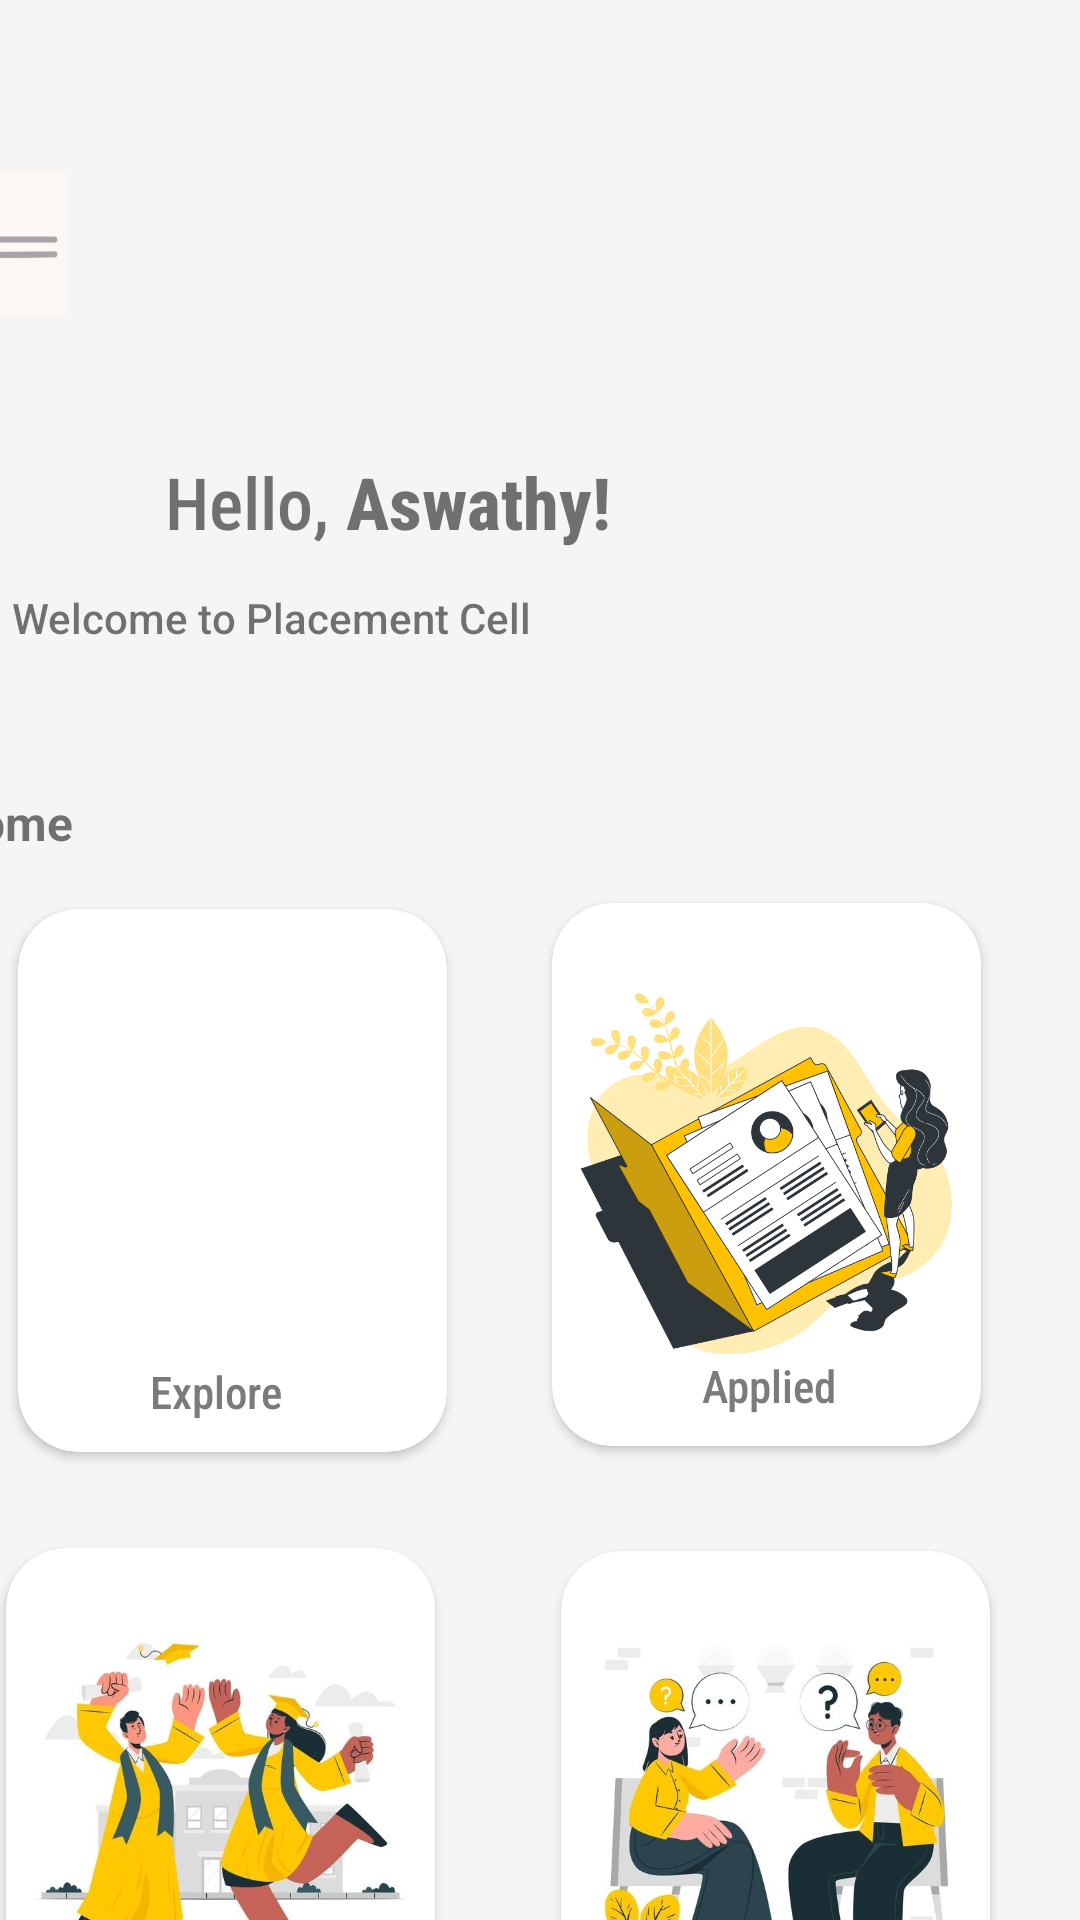

Here is an Android app screen rendered from its layout file. Give the layout XML and the strings, colors and styles it references.
<!-- AndroidManifest.xml: application theme Theme.Project_x -->
<!-- res/layout/activity_shome.xml -->
<?xml version="1.0" encoding="utf-8"?>
<androidx.constraintlayout.widget.ConstraintLayout xmlns:android="http://schemas.android.com/apk/res/android"
    xmlns:app="http://schemas.android.com/apk/res-auto"
    xmlns:tools="http://schemas.android.com/tools"
    android:layout_width="match_parent"
    android:layout_height="match_parent"
    android:background="#f5f5f5"
    tools:context=".Shome">


    <androidx.cardview.widget.CardView
        android:id="@+id/s_cd1"
        android:layout_width="143dp"
        android:layout_height="181dp"
        android:layout_marginTop="18dp"
        android:layout_marginEnd="35dp"
        app:cardCornerRadius="20dp"
        app:layout_constraintEnd_toStartOf="@+id/s_cd2"
        app:layout_constraintTop_toBottomOf="@+id/s_home">

        <androidx.cardview.widget.CardView
            android:layout_width="143dp"
            android:layout_height="181dp"
            app:cardCornerRadius="20dp"
            tools:layout_editor_absoluteX="56dp"
            tools:layout_editor_absoluteY="302dp">

            <ImageView
                android:id="@+id/a_img1"
                android:layout_width="match_parent"
                android:layout_height="195dp"
                app:srcCompat="@drawable/post" />

            <TextView
                android:id="@+id/s_students"
                android:layout_width="72dp"
                android:layout_height="wrap_content"
                android:layout_gravity="bottom"
                android:layout_marginStart="44dp"
                android:layout_marginBottom="10dp"
                android:fontFamily="sans-serif-condensed-medium"
                android:text="Explore"
                android:textColor="#7A7C7A"
                android:textSize="15dp" />

        </androidx.cardview.widget.CardView>
    </androidx.cardview.widget.CardView>


    <TextView
        android:id="@+id/s_hello"
        android:layout_width="wrap_content"
        android:layout_height="wrap_content"
        android:layout_marginStart="55dp"
        android:layout_marginTop="151dp"
        android:fontFamily="sans-serif-condensed-medium"
        android:text="Hello,"
        android:textSize="24sp"
        app:layout_constraintStart_toStartOf="parent"
        app:layout_constraintTop_toTopOf="parent" />

    <TextView
        android:id="@+id/s_name"
        android:layout_width="wrap_content"
        android:layout_height="wrap_content"
        android:layout_marginTop="151dp"
        android:fontFamily="sans-serif-condensed-medium"
        android:text=" Aswathy!"
        android:textSize="24sp"
        android:textStyle="bold"
        app:layout_constraintStart_toEndOf="@+id/s_hello"
        app:layout_constraintTop_toTopOf="parent" />

    <TextView
        android:id="@+id/s_welcome"
        android:layout_width="wrap_content"
        android:layout_height="wrap_content"
        android:layout_marginTop="13dp"
        android:layout_marginEnd="183dp"
        android:fontFamily="sans-serif-medium"
        android:text="Welcome to Placement Cell"
        app:layout_constraintEnd_toEndOf="parent"
        app:layout_constraintTop_toBottomOf="@+id/s_hello" />


    <TextView
        android:id="@+id/s_home"
        android:layout_width="wrap_content"
        android:layout_height="wrap_content"
        android:layout_marginTop="48dp"
        android:layout_marginEnd="336dp"

        android:text="Home"
        android:textSize="16sp"
        android:textStyle="bold"
        app:layout_constraintEnd_toEndOf="parent"
        app:layout_constraintTop_toBottomOf="@+id/s_welcome" />


    <androidx.cardview.widget.CardView
        android:id="@+id/s_cd2"
        android:layout_width="143dp"
        android:layout_height="181dp"
        android:layout_marginTop="301dp"
        android:layout_marginEnd="33dp"
        app:cardCornerRadius="20dp"
        app:layout_constraintEnd_toEndOf="parent"
        app:layout_constraintTop_toTopOf="parent">

        <ImageView
            android:id="@+id/s_img2"
            android:layout_width="wrap_content"
            android:layout_height="wrap_content"
            app:srcCompat="@drawable/applied" />

        <TextView
            android:id="@+id/s_alumni"
            android:layout_width="72dp"
            android:layout_height="wrap_content"
            android:layout_gravity="bottom"
            android:layout_marginStart="50dp"
            android:layout_marginBottom="10dp"
            android:fontFamily="sans-serif-condensed-medium"
            android:text="Applied"
            android:textColor="#7A7C7A"
            android:textSize="15dp" />

    </androidx.cardview.widget.CardView>

    <androidx.cardview.widget.CardView
        android:id="@+id/s_cd3"
        android:layout_width="143dp"
        android:layout_height="181dp"
        android:layout_marginTop="32dp"
        android:layout_marginEnd="42dp"
        app:cardCornerRadius="20dp"
        app:layout_constraintEnd_toStartOf="@+id/s_cd4"
        app:layout_constraintTop_toBottomOf="@+id/s_cd1">

        <ImageView
            android:id="@+id/s_img3"
            android:layout_width="wrap_content"
            android:layout_height="wrap_content"
            app:srcCompat="@drawable/alumni" />

        <TextView
            android:id="@+id/s_explore"
            android:layout_width="72dp"
            android:layout_height="wrap_content"
            android:layout_gravity="bottom"
            android:layout_marginStart="48dp"
            android:layout_marginBottom="10dp"
            android:fontFamily="sans-serif-condensed-medium"
            android:text="Explore"
            android:textColor="#7A7C7A"
            android:textSize="15dp" />

    </androidx.cardview.widget.CardView>

    <androidx.cardview.widget.CardView
        android:id="@+id/s_cd4"
        android:layout_width="143dp"
        android:layout_height="181dp"
        android:layout_marginTop="35dp"
        android:layout_marginEnd="30dp"
        app:cardCornerRadius="20dp"
        app:layout_constraintEnd_toEndOf="parent"
        app:layout_constraintTop_toBottomOf="@+id/s_cd2">

        <ImageView
            android:id="@+id/s_img4"
            android:layout_width="wrap_content"
            android:layout_height="wrap_content"
            app:srcCompat="@drawable/chat1" />

        <TextView
            android:id="@+id/s_chat"
            android:layout_width="72dp"
            android:layout_height="wrap_content"
            android:layout_gravity="bottom"
            android:layout_marginStart="55dp"
            android:layout_marginBottom="10dp"
            android:fontFamily="sans-serif-condensed-medium"
            android:text="Chat"
            android:textColor="#7A7C7A"
            android:textSize="15dp" />
    </androidx.cardview.widget.CardView>

    <ImageView
        android:id="@+id/s_menu"
        android:layout_width="50dp"
        android:layout_height="48dp"
        android:layout_marginTop="57dp"
        android:layout_marginEnd="336dp"
        app:layout_constraintEnd_toEndOf="parent"
        app:layout_constraintTop_toTopOf="parent"
        app:srcCompat="@drawable/menuu" />


</androidx.constraintlayout.widget.ConstraintLayout>
<!-- resources referenced by this layout -->
<resources>
  <!-- drawable alumni: jpeg bitmap (drawable-v24, 32705 bytes) -->
  <!-- drawable applied: jpeg bitmap (drawable-v24, 153108 bytes) -->
  <!-- drawable chat1: jpeg bitmap (drawable-v24, 39186 bytes) -->
  <!-- drawable menuu: jpeg bitmap (drawable-v24, 4376 bytes) -->
  <style name="Theme.Project_x" parent="Theme.MaterialComponents.DayNight.DarkActionBar">
          
          <item name="colorPrimary">@color/green</item>
          <item name="colorPrimaryVariant">@color/purple_700</item>
          <item name="colorOnPrimary">@color/white</item>
          
          <item name="colorSecondary">@color/teal_200</item>
          <item name="colorSecondaryVariant">@color/teal_700</item>
          <item name="colorOnSecondary">@color/black</item>
          
          <item name="android:statusBarColor">?attr/colorPrimaryVariant</item>
          
      </style>
  <!-- not gathered from this repository: default colours our renderer supplied (Android Studio template values) -->
  <color name="purple_700">#FF3700B3</color>
  <color name="teal_200">#FF03DAC5</color>
  <color name="teal_700">#FF018786</color>
  <color name="black">#FF000000</color>
  <color name="white">#FFFFFFFF</color>
</resources>
